Run: headless pygame with SDL's dummy video driver; simulated clock (each Clock.tick advances the game by its frame time, no real sleeping); random seed 0; keys injected as events and as key.get_pressed() state; no mouse input; restart key R tapped at the start of phases 3 and 4.
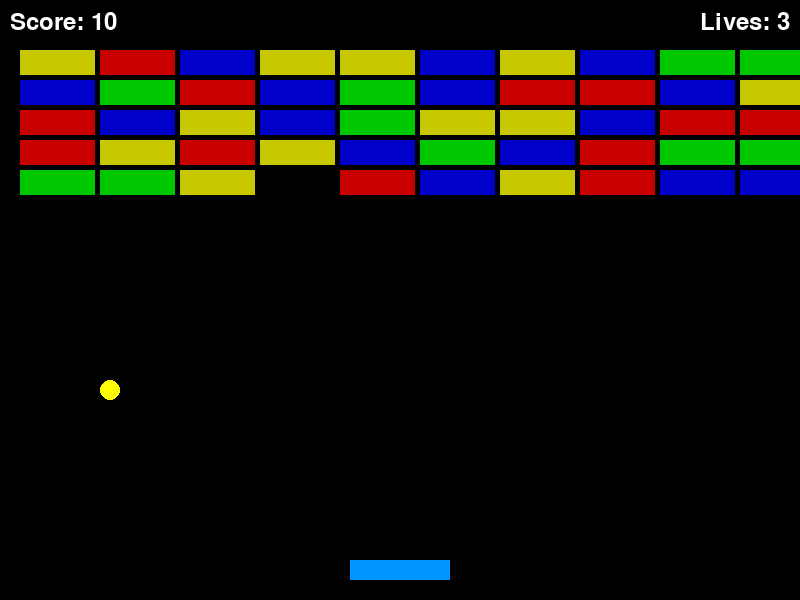
Frame 1 of 4 · flips 1–60 · no input
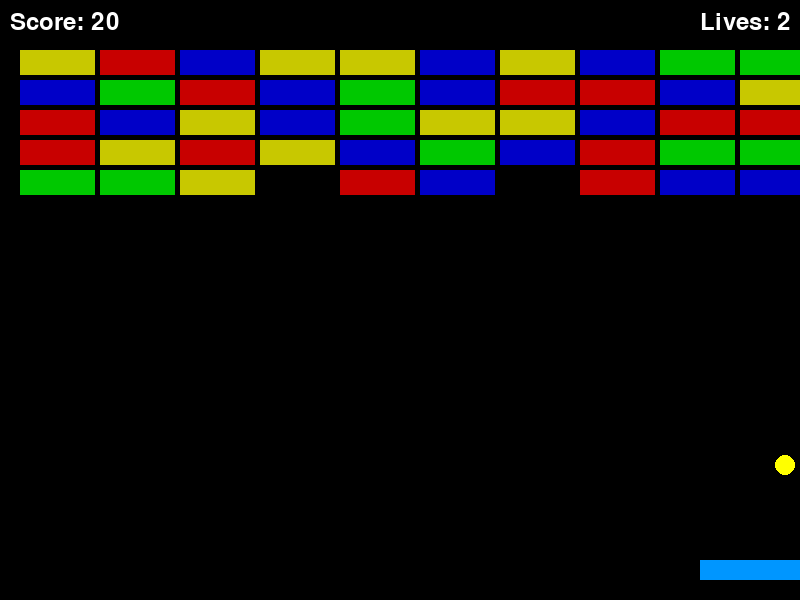
Frame 2 of 4 · flips 61–180 · tapped SPACE, RETURN · held RIGHT (→), D
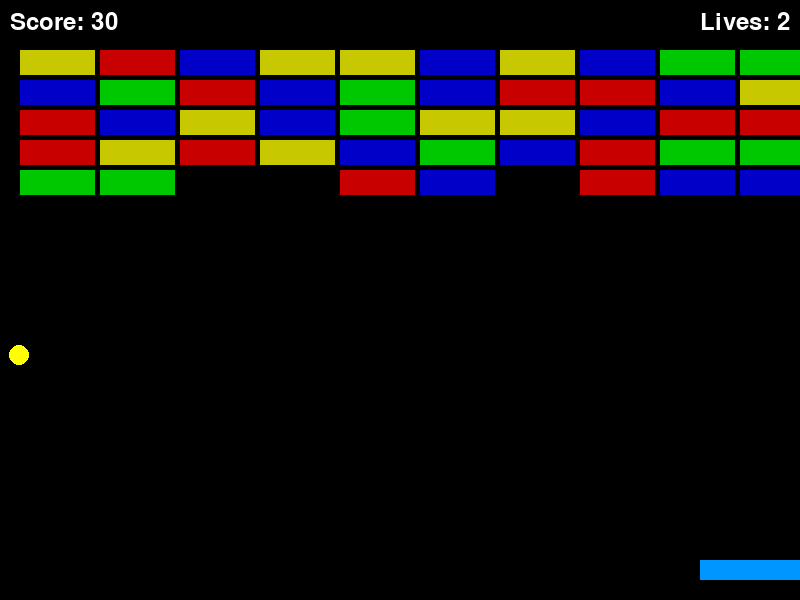
Frame 3 of 4 · flips 181–300 · tapped R · held DOWN (↓), S
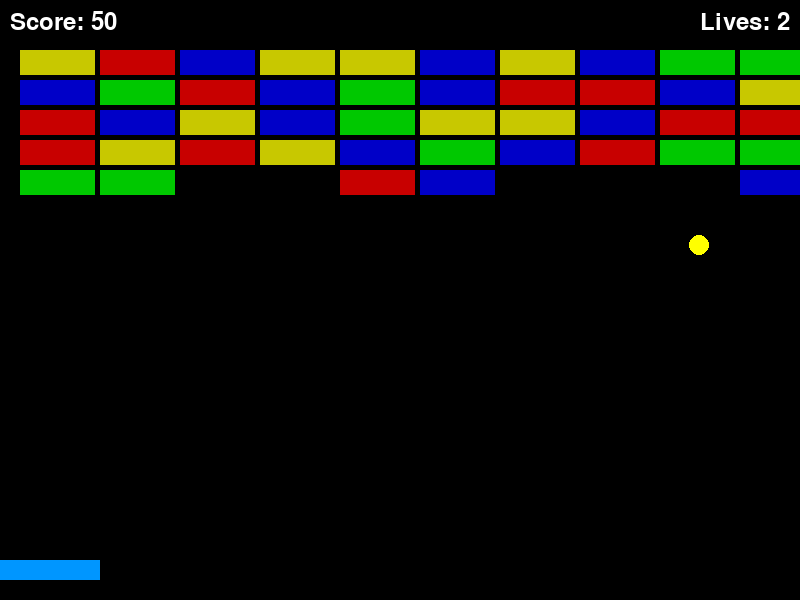
Frame 4 of 4 · flips 301–420 · tapped R · held LEFT (←), A, UP (↑), W

The pygame program that drew these frames:

# crackout.py

import pygame
import sys
import random

# --- Constants ---
SCREEN_WIDTH = 800
SCREEN_HEIGHT = 600
FPS = 60

# Colors
BLACK = (0, 0, 0)
WHITE = (255, 255, 255)
PADDLE_COLOR = (0, 150, 255) # A nice blue
BALL_COLOR = (255, 255, 0)   # A bright yellow
BRICK_COLORS = [(200, 0, 0), (0, 200, 0), (0, 0, 200), (200, 200, 0)]

# Paddle properties
PADDLE_WIDTH = 100
PADDLE_HEIGHT = 20
PADDLE_SPEED = 10

# Ball properties
BALL_RADIUS = 10
BALL_SPEED_X = 5
BALL_SPEED_Y = -5 # Start moving up

# Brick properties
BRICK_WIDTH = 75
BRICK_HEIGHT = 25
BRICK_PADDING = 5
BRICK_ROWS = 5
BRICK_COLS = 10

# --- Game Classes ---

class Paddle(pygame.sprite.Sprite):
    def __init__(self):
        super().__init__()
        self.image = pygame.Surface([PADDLE_WIDTH, PADDLE_HEIGHT])
        self.image.fill(PADDLE_COLOR)
        self.rect = self.image.get_rect()
        self.rect.x = (SCREEN_WIDTH - PADDLE_WIDTH) // 2
        self.rect.y = SCREEN_HEIGHT - 40

    def update(self):
        keys = pygame.key.get_pressed()
        if keys[pygame.K_LEFT] and self.rect.left > 0:
            self.rect.x -= PADDLE_SPEED
        if keys[pygame.K_RIGHT] and self.rect.right < SCREEN_WIDTH:
            self.rect.x += PADDLE_SPEED

class Ball(pygame.sprite.Sprite):
    def __init__(self):
        super().__init__()
        self.image = pygame.Surface([BALL_RADIUS * 2, BALL_RADIUS * 2])
        self.image.set_colorkey(BLACK) # Make background transparent
        pygame.draw.circle(self.image, BALL_COLOR, (BALL_RADIUS, BALL_RADIUS), BALL_RADIUS)
        self.rect = self.image.get_rect()
        self.reset()
        
    def reset(self):
        self.rect.x = SCREEN_WIDTH // 2
        self.rect.y = SCREEN_HEIGHT // 2
        self.speed_x = random.choice([BALL_SPEED_X, -BALL_SPEED_X])
        self.speed_y = BALL_SPEED_Y

    def update(self):
        self.rect.x += self.speed_x
        self.rect.y += self.speed_y

        # Wall collision
        if self.rect.left <= 0 or self.rect.right >= SCREEN_WIDTH:
            self.speed_x *= -1
        if self.rect.top <= 0:
            self.speed_y *= -1

class Brick(pygame.sprite.Sprite):
    def __init__(self, x, y, color):
        super().__init__()
        self.image = pygame.Surface([BRICK_WIDTH, BRICK_HEIGHT])
        self.image.fill(color)
        self.rect = self.image.get_rect()
        self.rect.x = x
        self.rect.y = y

# --- Main Game Function ---

def main():
    pygame.init()
    screen = pygame.display.set_mode((SCREEN_WIDTH, SCREEN_HEIGHT))
    pygame.display.set_caption("Crackout - The Python Brick Breaker")
    clock = pygame.time.Clock()

    # Create sprite groups
    all_sprites = pygame.sprite.Group()
    bricks = pygame.sprite.Group()

    # Create game objects
    paddle = Paddle()
    ball = Ball()
    all_sprites.add(paddle, ball)

    # Create bricks
    for row in range(BRICK_ROWS):
        for col in range(BRICK_COLS):
            brick_x = col * (BRICK_WIDTH + BRICK_PADDING) + (BRICK_PADDING * 4)
            brick_y = row * (BRICK_HEIGHT + BRICK_PADDING) + 50
            brick = Brick(brick_x, brick_y, random.choice(BRICK_COLORS))
            all_sprites.add(brick)
            bricks.add(brick)

    # Game variables
    score = 0
    lives = 3
    font = pygame.font.Font(None, 36)
    game_over = False
    game_won = False

    # Game loop
    running = True
    while running:
        for event in pygame.event.get():
            if event.type == pygame.QUIT:
                running = False
            if event.type == pygame.KEYDOWN:
                if event.key == pygame.K_q: # Quit with 'q'
                    running = False
                if game_over and event.key == pygame.K_r: # Restart with 'r'
                    main() # This restarts the whole game

        if not game_over:
            # Update
            all_sprites.update()

            # Ball collision with paddle
            if pygame.sprite.collide_rect(ball, paddle):
                ball.speed_y *= -1
                # Add slight angle change based on where it hits the paddle
                hit_pos = (ball.rect.centerx - paddle.rect.centerx) / (PADDLE_WIDTH / 2)
                ball.speed_x += hit_pos * 2

            # Ball collision with bricks
            hit_bricks = pygame.sprite.spritecollide(ball, bricks, True)
            if hit_bricks:
                ball.speed_y *= -1
                score += 10 * len(hit_bricks)
                if len(bricks) == 0:
                    game_won = True
                    game_over = True

            # Ball goes off bottom of screen
            if ball.rect.top > SCREEN_HEIGHT:
                lives -= 1
                if lives > 0:
                    ball.reset()
                else:
                    game_over = True

        # Drawing
        screen.fill(BLACK)
        all_sprites.draw(screen)

        # Draw Score and Lives
        score_text = font.render(f"Score: {score}", True, WHITE)
        lives_text = font.render(f"Lives: {lives}", True, WHITE)
        screen.blit(score_text, (10, 10))
        screen.blit(lives_text, (SCREEN_WIDTH - 100, 10))

        # Game Over / Win Screen
        if game_over:
            over_font = pygame.font.Font(None, 74)
            if game_won:
                msg_text = over_font.render("YOU WIN!", True, (0, 255, 0))
            else:
                msg_text = over_font.render("GAME OVER", True, (255, 0, 0))
            
            restart_text = font.render("Press 'R' to Restart or 'Q' to Quit", True, WHITE)
            
            msg_rect = msg_text.get_rect(center=(SCREEN_WIDTH/2, SCREEN_HEIGHT/2 - 40))
            restart_rect = restart_text.get_rect(center=(SCREEN_WIDTH/2, SCREEN_HEIGHT/2 + 40))

            screen.blit(msg_text, msg_rect)
            screen.blit(restart_text, restart_rect)

        # Update display
        pygame.display.flip()
        clock.tick(FPS)

    pygame.quit()
    sys.exit()

if __name__ == "__main__":
    main()
